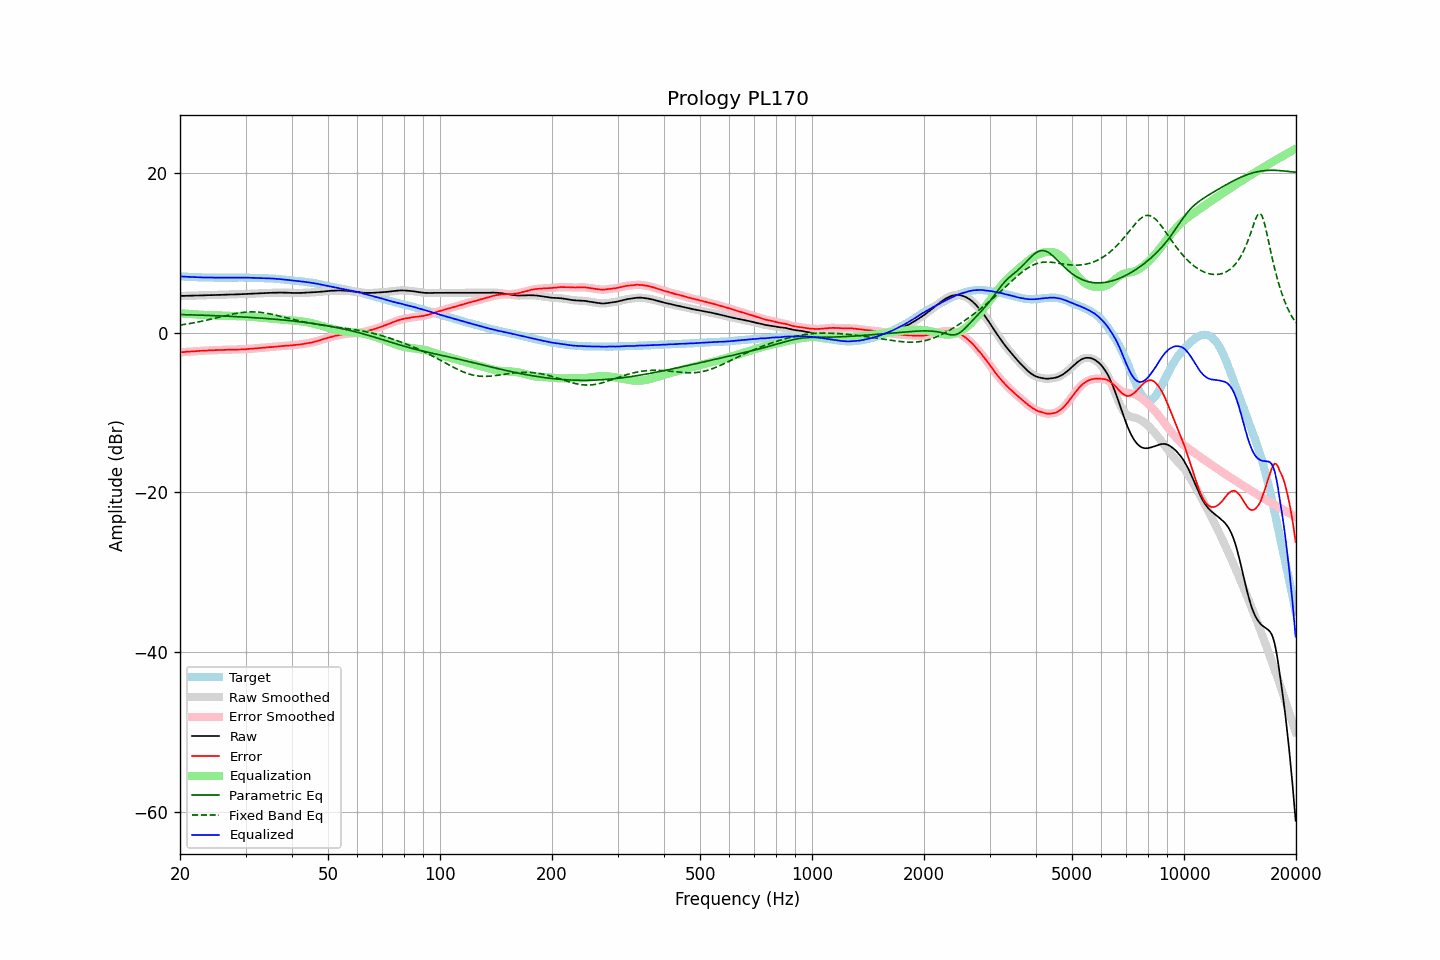

The file beside this chart, header and first rows:
frequency, raw, error, smoothed, error_smoothed, equalization, parametric_eq, fixed_band_eq, equalized_raw, equalized_smoothed, target
20.00, 4.61, -2.45, 4.61, -2.45, 2.45, 2.28, 0.96, 7.06, 7.06, 7.06
20.20, 4.61, -2.44, 4.62, -2.44, 2.43, 2.28, 0.99, 7.05, 7.05, 7.05
20.40, 4.62, -2.42, 4.62, -2.42, 2.42, 2.27, 1.02, 7.04, 7.04, 7.04
20.61, 4.62, -2.41, 4.63, -2.40, 2.40, 2.27, 1.05, 7.03, 7.03, 7.03
20.81, 4.63, -2.38, 4.63, -2.38, 2.39, 2.26, 1.09, 7.02, 7.02, 7.01
21.02, 4.63, -2.37, 4.64, -2.37, 2.37, 2.25, 1.12, 7.01, 7.01, 7.00
21.23, 4.64, -2.35, 4.64, -2.36, 2.36, 2.25, 1.15, 7.00, 7.00, 6.99
21.44, 4.64, -2.36, 4.65, -2.35, 2.34, 2.24, 1.19, 6.99, 6.99, 7.00
21.66, 4.65, -2.33, 4.65, -2.33, 2.33, 2.24, 1.23, 6.98, 6.98, 6.98
21.87, 4.66, -2.32, 4.66, -2.32, 2.31, 2.23, 1.26, 6.98, 6.97, 6.98
22.09, 4.66, -2.30, 4.67, -2.30, 2.30, 2.23, 1.30, 6.96, 6.97, 6.96
22.31, 4.67, -2.28, 4.67, -2.28, 2.29, 2.22, 1.34, 6.96, 6.96, 6.95
22.54, 4.67, -2.27, 4.68, -2.27, 2.27, 2.21, 1.38, 6.95, 6.95, 6.94
22.76, 4.68, -2.26, 4.68, -2.26, 2.26, 2.21, 1.42, 6.94, 6.94, 6.94
22.99, 4.68, -2.25, 4.69, -2.25, 2.25, 2.20, 1.47, 6.93, 6.93, 6.93
23.22, 4.69, -2.23, 4.69, -2.24, 2.24, 2.19, 1.51, 6.93, 6.93, 6.92
23.45, 4.69, -2.24, 4.70, -2.23, 2.23, 2.19, 1.55, 6.92, 6.93, 6.93
23.69, 4.70, -2.22, 4.70, -2.22, 2.22, 2.18, 1.60, 6.92, 6.92, 6.92
23.92, 4.71, -2.20, 4.71, -2.21, 2.21, 2.17, 1.65, 6.93, 6.92, 6.91
24.16, 4.71, -2.21, 4.72, -2.20, 2.20, 2.16, 1.69, 6.92, 6.92, 6.92
24.40, 4.72, -2.20, 4.72, -2.20, 2.19, 2.16, 1.74, 6.92, 6.92, 6.92
24.65, 4.72, -2.19, 4.73, -2.19, 2.19, 2.15, 1.79, 6.91, 6.91, 6.91
24.89, 4.73, -2.18, 4.73, -2.18, 2.18, 2.14, 1.84, 6.91, 6.91, 6.91
25.14, 4.73, -2.17, 4.74, -2.17, 2.17, 2.13, 1.89, 6.91, 6.91, 6.90
25.39, 4.74, -2.16, 4.74, -2.16, 2.16, 2.13, 1.94, 6.91, 6.91, 6.90
25.65, 4.74, -2.16, 4.75, -2.16, 2.16, 2.12, 1.99, 6.90, 6.90, 6.90
25.91, 4.75, -2.15, 4.75, -2.15, 2.15, 2.11, 2.04, 6.90, 6.90, 6.90
26.16, 4.76, -2.15, 4.76, -2.15, 2.14, 2.10, 2.08, 6.91, 6.90, 6.91
26.43, 4.76, -2.14, 4.77, -2.14, 2.14, 2.09, 2.13, 6.90, 6.90, 6.90
26.69, 4.77, -2.13, 4.77, -2.13, 2.13, 2.08, 2.18, 6.90, 6.90, 6.90
26.96, 4.78, -2.12, 4.78, -2.12, 2.12, 2.07, 2.23, 6.91, 6.90, 6.90
27.23, 4.78, -2.12, 4.79, -2.12, 2.12, 2.06, 2.27, 6.90, 6.91, 6.90
27.50, 4.79, -2.11, 4.79, -2.11, 2.11, 2.05, 2.31, 6.91, 6.91, 6.90
27.77, 4.80, -2.11, 4.80, -2.11, 2.11, 2.04, 2.36, 6.91, 6.91, 6.91
28.05, 4.80, -2.10, 4.81, -2.10, 2.10, 2.03, 2.40, 6.91, 6.91, 6.90
28.33, 4.81, -2.10, 4.81, -2.10, 2.10, 2.02, 2.43, 6.92, 6.91, 6.91
28.62, 4.81, -2.10, 4.82, -2.10, 2.10, 2.01, 2.47, 6.91, 6.92, 6.91
28.90, 4.82, -2.10, 4.82, -2.10, 2.09, 2.00, 2.50, 6.92, 6.92, 6.92
29.19, 4.83, -2.09, 4.83, -2.09, 2.08, 1.99, 2.53, 6.92, 6.91, 6.92
29.48, 4.83, -2.08, 4.84, -2.08, 2.08, 1.98, 2.55, 6.91, 6.91, 6.91
29.78, 4.84, -2.07, 4.85, -2.07, 2.07, 1.97, 2.57, 6.91, 6.91, 6.91
30.08, 4.85, -2.06, 4.85, -2.05, 2.05, 1.96, 2.59, 6.91, 6.91, 6.91
30.38, 4.86, -2.03, 4.86, -2.04, 2.04, 1.95, 2.60, 6.90, 6.90, 6.89
30.68, 4.87, -2.02, 4.87, -2.02, 2.02, 1.93, 2.61, 6.90, 6.90, 6.89
30.99, 4.88, -2.01, 4.88, -2.01, 2.01, 1.92, 2.62, 6.89, 6.89, 6.89
31.30, 4.89, -2.00, 4.89, -1.99, 1.99, 1.91, 2.62, 6.89, 6.89, 6.89
31.61, 4.90, -1.98, 4.90, -1.98, 1.97, 1.90, 2.62, 6.88, 6.88, 6.88
31.93, 4.91, -1.95, 4.91, -1.96, 1.96, 1.88, 2.61, 6.87, 6.87, 6.86
32.24, 4.92, -1.95, 4.93, -1.94, 1.94, 1.87, 2.59, 6.87, 6.87, 6.87
32.57, 4.93, -1.92, 4.94, -1.92, 1.92, 1.85, 2.58, 6.86, 6.86, 6.85
32.89, 4.95, -1.90, 4.95, -1.90, 1.91, 1.84, 2.56, 6.86, 6.85, 6.85
33.22, 4.95, -1.89, 4.96, -1.89, 1.89, 1.83, 2.53, 6.84, 6.84, 6.84
33.55, 4.96, -1.88, 4.97, -1.87, 1.87, 1.81, 2.51, 6.83, 6.84, 6.84
33.89, 4.97, -1.86, 4.97, -1.86, 1.85, 1.80, 2.47, 6.83, 6.83, 6.83
34.23, 4.98, -1.83, 4.98, -1.83, 1.84, 1.78, 2.44, 6.82, 6.82, 6.81
34.57, 4.99, -1.82, 5.00, -1.81, 1.82, 1.77, 2.40, 6.82, 6.82, 6.81
34.92, 5.00, -1.79, 5.00, -1.80, 1.80, 1.75, 2.37, 6.81, 6.81, 6.79
35.27, 5.01, -1.80, 5.01, -1.79, 1.79, 1.73, 2.32, 6.80, 6.80, 6.81
35.62, 5.01, -1.77, 5.02, -1.77, 1.77, 1.72, 2.28, 6.78, 6.79, 6.78
35.97, 5.02, -1.76, 5.02, -1.76, 1.75, 1.70, 2.23, 6.77, 6.77, 6.78
... 635 more rows
